Photos from the image-classification dataset "split_data" in the GitHub repository aditip149209/cvproject. Its 3 classes are: high vulnerability, low vulnerability, medium vulnerability.

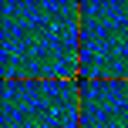
Label: high vulnerability

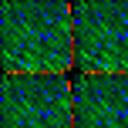
Label: medium vulnerability

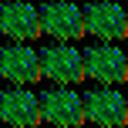
Label: low vulnerability

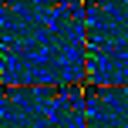
Label: high vulnerability

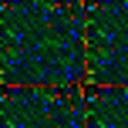
Label: medium vulnerability

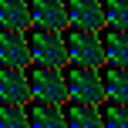
Label: low vulnerability
